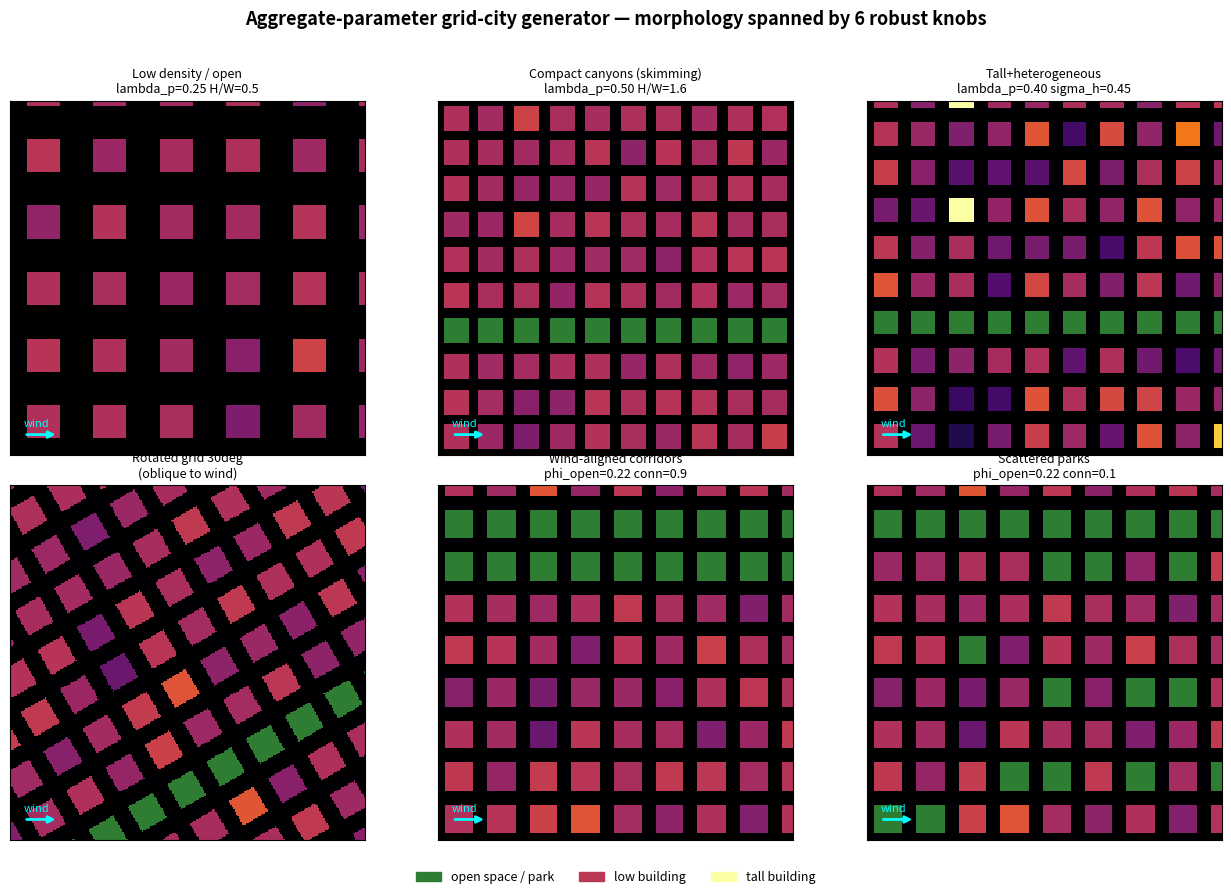

The matplotlib source for this figure: (Note: this script raises an exception after producing the figure.)
"""citydemo.py — prototype of the aggregate-morphology grid-city generator.

Six scenario-robust parameters (see design note), each tied to a distinct
mechanism rather than to specific spatial placement:
  lambda_p   plan-area (footprint) density          [0.20, 0.55]
  HW         canyon aspect ratio  H/W (mean H / street width)  [0.4, 2.0]
  sigma_h    height heterogeneity sigma_h/hbar       [0.0, 0.5]
  theta      grid orientation vs prevailing wind     [0, 45] deg
  phi_open   open-space fraction                     [0.05, 0.30]
  conn       open-space connectivity (scattered->wind-aligned corridors) [0,1]
  rho_c      population centralization               [0,1]   (shading only here)

Construction is fully deterministic in the aggregate knobs: street width and
block pitch are DERIVED from (hbar, HW, lambda_p) so the canyon regime is set
directly, not as a byproduct. hbar is fixed here (the population-equality
constraint would otherwise pin total floor area); the demo shows morphology,
not the density nudging.
"""
import numpy as np
import matplotlib.pyplot as plt
from matplotlib.colors import ListedColormap
import matplotlib.patches as mpatches

HBAR = 24.0          # reference mean building height (m); pinned by floor-area constraint
L    = 512.0         # city extent (m)
DX   = 2.0           # raster resolution (m)
N    = int(L/DX)

def flow_regime(HW):
    if HW < 0.3:  return "isolated roughness"
    if HW < 0.65: return "wake interference"
    return "skimming flow"

def build_city(lambda_p, HW, sigma_h, theta_deg, phi_open, conn, rho_c, seed=0):
    rng = np.random.default_rng(seed)
    # Derive street width W and block size B from the aggregate knobs.
    W = HBAR / HW                                   # H/W = hbar/W
    sq = np.sqrt(np.clip(lambda_p, 0.04, 0.81))
    B = W * sq / (1.0 - sq)                          # lambda_p = B^2/(B+W)^2
    P = B + W                                        # block pitch
    nb = int(np.ceil(L / P)) + 2                     # blocks per side (+margin)

    # Per-block heights (lognormal, mean hbar, CoV sigma_h) and park flags.
    mu = np.log(HBAR) - 0.5*np.log(1.0 + sigma_h**2)
    sg = np.sqrt(np.log(1.0 + sigma_h**2)) if sigma_h > 1e-6 else 0.0
    bh = rng.lognormal(mu, sg, size=(nb, nb)) if sg > 0 else np.full((nb, nb), HBAR)

    # Open space: connectivity blends scattered parks (conn=0) with full
    # wind-aligned corridors (conn=1, columns => parallel to +x wind).
    park = np.zeros((nb, nb), bool)
    n_target = int(round(phi_open * nb * nb))
    n_corr = int(round(conn * n_target))
    placed = 0
    if n_corr > 0:
        cols = rng.choice(nb, size=max(1, n_corr // nb + 1), replace=False)
        for c in cols:
            park[:, c] = True
            placed += nb
            if placed >= n_corr: break
    while placed < n_target:                          # scatter the remainder
        i, j = rng.integers(nb), rng.integers(nb)
        if not park[i, j]: park[i, j] = True; placed += 1
    bh[park] = 0.0

    # Rasterize: rotate each pixel into the (rotated) block frame, decide
    # building-footprint vs street, look up that block's height.
    th = np.radians(theta_deg); ct, st = np.cos(th), np.sin(th)
    xs = (np.arange(N) + 0.5) * DX - L/2
    X, Y = np.meshgrid(xs, xs)
    Xr =  ct*X + st*Y + L/2
    Yr = -st*X + ct*Y + L/2
    bi = np.floor(Xr / P).astype(int) % nb
    bj = np.floor(Yr / P).astype(int) % nb
    fx = Xr - np.floor(Xr / P)*P                       # position within cell
    fy = Yr - np.floor(Yr / P)*P
    inside = (fx >= W/2) & (fx < W/2 + B) & (fy >= W/2) & (fy < W/2 + B)
    H = np.where(inside, bh[bi, bj], 0.0)
    is_park = inside & park[bi, bj]
    return dict(H=H, is_park=is_park, W=W, B=B, P=P,
                regime=flow_regime(HW), lambda_p=lambda_p, HW=HW)

def draw(ax, c, title):
    H = c["H"].copy()
    disp = np.ma.masked_where(c["is_park"], H)
    cmap = plt.cm.inferno.copy()
    ax.imshow(disp, origin="lower", cmap=cmap, vmin=0, vmax=HBAR*2.2,
              extent=[0, L, 0, L], interpolation="nearest")
    pk = np.ma.masked_where(~c["is_park"], np.ones_like(H))
    ax.imshow(pk, origin="lower", cmap=ListedColormap(["#2e7d32"]),
              extent=[0, L, 0, L], interpolation="nearest")
    ax.annotate("", xy=(70, 30), xytext=(20, 30),
                arrowprops=dict(arrowstyle="-|>", color="cyan", lw=2))
    ax.text(20, 42, "wind", color="cyan", fontsize=8)
    ax.set_title(title, fontsize=9)
    ax.set_xticks([]); ax.set_yticks([])

EX = [
 ("Low density / open\nlambda_p=0.25 H/W=0.5",
  dict(lambda_p=0.25, HW=0.5, sigma_h=0.1, theta_deg=0,  phi_open=0.12, conn=0.2, rho_c=0.5)),
 ("Compact canyons (skimming)\nlambda_p=0.50 H/W=1.6",
  dict(lambda_p=0.50, HW=1.6, sigma_h=0.1, theta_deg=0,  phi_open=0.10, conn=0.2, rho_c=0.5)),
 ("Tall+heterogeneous\nlambda_p=0.40 sigma_h=0.45",
  dict(lambda_p=0.40, HW=1.2, sigma_h=0.45, theta_deg=0, phi_open=0.10, conn=0.2, rho_c=0.5)),
 ("Rotated grid 30deg\n(oblique to wind)",
  dict(lambda_p=0.40, HW=1.0, sigma_h=0.15, theta_deg=30, phi_open=0.10, conn=0.2, rho_c=0.5)),
 ("Wind-aligned corridors\nphi_open=0.22 conn=0.9",
  dict(lambda_p=0.45, HW=1.2, sigma_h=0.15, theta_deg=0, phi_open=0.22, conn=0.9, rho_c=0.5)),
 ("Scattered parks\nphi_open=0.22 conn=0.1",
  dict(lambda_p=0.45, HW=1.2, sigma_h=0.15, theta_deg=0, phi_open=0.22, conn=0.1, rho_c=0.5)),
]

fig, axes = plt.subplots(2, 3, figsize=(13, 9))
print(f"{'example':<26}{'street W':>9}{'block B':>9}{'pitch':>7}  regime")
for ax, (title, prm) in zip(axes.ravel(), EX):
    c = build_city(seed=1, **prm)
    draw(ax, c, title)
    print(f"{title.splitlines()[0]:<26}{c['W']:8.1f}m{c['B']:8.1f}m{c['P']:6.0f}m  {c['regime']}")
handles = [mpatches.Patch(color="#2e7d32", label="open space / park"),
           mpatches.Patch(color="#bb3754", label="low building"),
           mpatches.Patch(color="#fcffa4", label="tall building")]
fig.legend(handles=handles, loc="lower center", ncol=3, frameon=False, fontsize=9)
fig.suptitle("Aggregate-parameter grid-city generator — morphology spanned by 6 robust knobs",
             fontsize=13, fontweight="bold")
fig.tight_layout(rect=[0, 0.04, 1, 0.96])
fig.savefig("/mnt/user-data/outputs/city_param_demo.png", dpi=140, bbox_inches="tight")
print("\nsaved city_param_demo.png")
